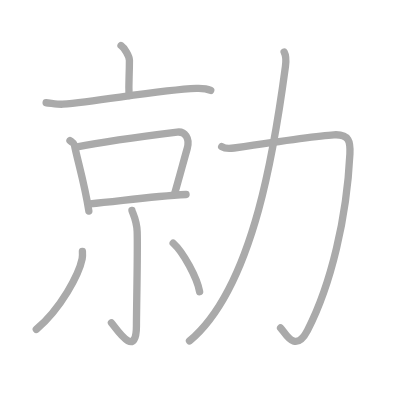
t = 0.00 s
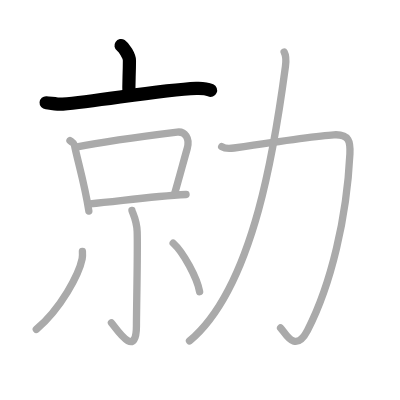
t = 2.00 s
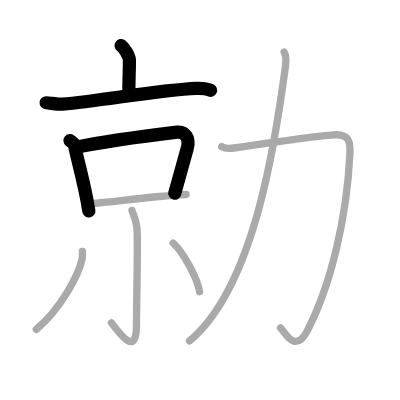
t = 4.00 s
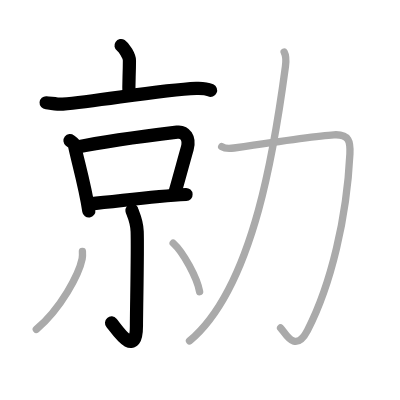
t = 6.00 s
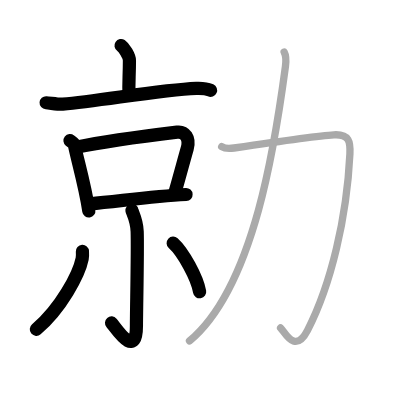
t = 8.00 s
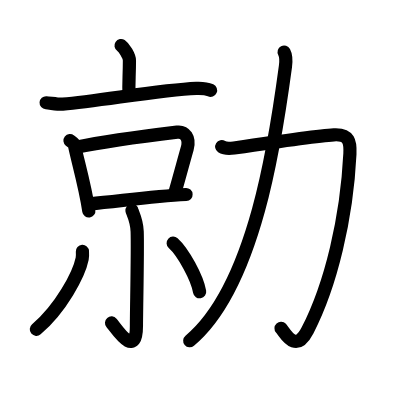
t = 10.00 s

The animated SVG that drew these frames (rendered in a browser with its animation timeline set to each time). Animation: 10 SMIL elements (animate=10); one cycle of 10.00 s.

<?xml version="1.0" standalone="no"?>
<!DOCTYPE svg PUBLIC "-//W3C//DTD SVG 1.1//EN"   "http://www.w3.org/Graphics/SVG/1.1/DTD/svg11.dtd">
<svg width="400px" height="400px"  version="1.1" xmlns="http://www.w3.org/2000/svg">
  <defs>
    <marker id="Triangle" viewBox="0 0 10 10" refX="0" refY="5" markerUnits="strokeWidth" markerWidth="3" style="stroke-opacity:0%;fill:#aaaaaa;" markerHeight="2" orient="auto">
      <path d="M 0 0 L 10 5 L 0 10 z" />
    </marker>
    
    <marker id="Arrow" viewBox="0 0 10 10" refX="5" refY="5" markerUnits="strokeWidth" markerWidth="1.8" style="stroke-opacity:0%;fill:#770000;" markerHeight="2" orient="auto">
      <path d="M 0 4 L 6 4 L 4 1 L 10 5 L 4 9 L 6 6 L 0 6 z" />
        <circle cx="5" cy="5" r="5" />
      </marker>
    
    <marker id="TriangleRed" viewBox="0 0 10 10" refX="0" refY="5" markerUnits="strokeWidth" markerWidth="3" style="stroke-opacity:0%;fill:#CC0000;" markerHeight="2" orient="auto">
      <path d="M 0 0 L 10 5 L 0 10 z" />
    </marker>
    
    <marker id="ArrowRed" viewBox="0 0 10 10" refX="5" refY="5" markerUnits="strokeWidth" markerWidth="1.8" style="stroke-opacity:0%;fill:#CC0000;" markerHeight="2" orient="auto">
      <path d="M 0 4 L 6 4 L 4 1 L 10 5 L 4 9 L 6 6 L 0 6 z" />
        <circle cx="5" cy="5" r="5" />
      </marker>
    
  </defs>
  
  <path style="fill:#ffffff; fill-opacity:100%; fill-rule:evenodd; stroke-width:0;" d="M 0 0 L 400px 0 L 400px 400px L 0 400px L 0 0" />

  <g transform="scale(3.6697247706422 3.6697247706422)">
<path style="fill:none; fill-opacity:0%; fill-rule:evenodd; stroke:#aaaaaa; stroke-opacity:100%; stroke-width: 1.5pt; stroke-linejoin:round; stroke-linecap:round;" d="M32.98 12.42c0.86 0.58 2.29 2.86 2.29 4.06c0 4.42-0.27 5.83-0.1 9.57"></path>
<path style="fill:none; fill-opacity:0%; fill-rule:evenodd; stroke:#aaaaaa; stroke-opacity:100%; stroke-width: 1.5pt; stroke-linejoin:round; stroke-linecap:round;" d="M12.57 28c1.06 0.07 3.46 0.48 4.5 0.39c10.32-0.89 26.52-3.89 36.42-4.31c1.74-0.07 2.63-0.04 3.93 0.56"></path>
<path style="fill:none; fill-opacity:0%; fill-rule:evenodd; stroke:#aaaaaa; stroke-opacity:100%; stroke-width: 1.5pt; stroke-linejoin:round; stroke-linecap:round;" d="M19.07 38.32c0.49 0.39 1.1 0.67 1.21 1.2c0.74 3.82 2.83 10.74 3.93 17.98"></path>
<path style="fill:none; fill-opacity:0%; fill-rule:evenodd; stroke:#aaaaaa; stroke-opacity:100%; stroke-width: 1.5pt; stroke-linejoin:round; stroke-linecap:round;" d="M20.69 40.11c7.4-1.49 22.56-3.5 27.58-4.11c2.08-0.25 3.57 1.58 2.74 4.5c-0.93 3.25-2.12 7.75-3.42 12.25"></path>
<path style="fill:none; fill-opacity:0%; fill-rule:evenodd; stroke:#aaaaaa; stroke-opacity:100%; stroke-width: 1.5pt; stroke-linejoin:round; stroke-linecap:round;" d="M24.55 55.53C32.9 54.75 41.57 53.5 50.7 53"></path>
<path style="fill:none; fill-opacity:0%; fill-rule:evenodd; stroke:#aaaaaa; stroke-opacity:100%; stroke-width: 1.5pt; stroke-linejoin:round; stroke-linecap:round;" d="M35.96 57.33c0.07 0.5 1.31 2.61 1.42 5.78c0.18 5.13-0.2 21.23-0.2 25.65c0 9.47-5.64 0.52-6.81-0.79"></path>
<path style="fill:none; fill-opacity:0%; fill-rule:evenodd; stroke:#aaaaaa; stroke-opacity:100%; stroke-width: 1.5pt; stroke-linejoin:round; stroke-linecap:round;" d="M22.46 68.5c0.03 0.5 0.07 1.29-0.07 2.01c-0.86 4.24-5.77 13.54-12.5 19.24"></path>
<path style="fill:none; fill-opacity:0%; fill-rule:evenodd; stroke:#aaaaaa; stroke-opacity:100%; stroke-width: 1.5pt; stroke-linejoin:round; stroke-linecap:round;" d="M47.19 66.25c2.74 2.48 6.52 9.39 7.21 13.25"></path>
<path style="fill:none; fill-opacity:0%; fill-rule:evenodd; stroke:#aaaaaa; stroke-opacity:100%; stroke-width: 1.5pt; stroke-linejoin:round; stroke-linecap:round;" d="M60.41 39.97c1.07 0.68 2.4 0.51 3.36 0.36c8.98-1.33 22.93-3.34 27.21-3.59c4.27-0.24 4.52 2.03 4.37 5.19C94.5 59.25 90.25 77.5 83.8 90.03c-3.43 6.65-6.23 0.31-7.34-0.68"></path>
<path style="fill:none; fill-opacity:0%; fill-rule:evenodd; stroke:#aaaaaa; stroke-opacity:100%; stroke-width: 1.5pt; stroke-linejoin:round; stroke-linecap:round;" d="M77.43 14.18C78 15.25 78 16.5 77.78 18.12c-2.63 19.63-8.27 59.86-26.14 74.78"></path>

<path style="fill:none; fill-opacity:0%; fill-rule:evenodd; stroke:#000000; stroke-opacity:100%; stroke-width: 2.7pt; stroke-linejoin:round; stroke-linecap:round;" d="M32.98 12.42c0.86 0.58 2.29 2.86 2.29 4.06c0 4.42-0.27 5.83-0.1 9.57" pathLength="100" stroke-dashoffset="100" stroke-dasharray="100 105"><animate id="dashAnim1" attributeName="stroke-dashoffset" from="100" to="0" dur="1s" calcMode="linear" fill="freeze"/></path>
<path style="fill:none; fill-opacity:0%; fill-rule:evenodd; stroke:#000000; stroke-opacity:100%; stroke-width: 2.7pt; stroke-linejoin:round; stroke-linecap:round;" d="M12.57 28c1.06 0.07 3.46 0.48 4.5 0.39c10.32-0.89 26.52-3.89 36.42-4.31c1.74-0.07 2.63-0.04 3.93 0.56" pathLength="100" stroke-dashoffset="100" stroke-dasharray="100 105"><animate id="dashAnim2" attributeName="stroke-dashoffset" from="100" to="0" dur="1s" calcMode="linear" begin="dashAnim1.end" fill="freeze"/></path>
<path style="fill:none; fill-opacity:0%; fill-rule:evenodd; stroke:#000000; stroke-opacity:100%; stroke-width: 2.7pt; stroke-linejoin:round; stroke-linecap:round;" d="M19.07 38.32c0.49 0.39 1.1 0.67 1.21 1.2c0.74 3.82 2.83 10.74 3.93 17.98" pathLength="100" stroke-dashoffset="100" stroke-dasharray="100 105"><animate id="dashAnim3" attributeName="stroke-dashoffset" from="100" to="0" dur="1s" calcMode="linear" begin="dashAnim2.end" fill="freeze"/></path>
<path style="fill:none; fill-opacity:0%; fill-rule:evenodd; stroke:#000000; stroke-opacity:100%; stroke-width: 2.7pt; stroke-linejoin:round; stroke-linecap:round;" d="M20.69 40.11c7.4-1.49 22.56-3.5 27.58-4.11c2.08-0.25 3.57 1.58 2.74 4.5c-0.93 3.25-2.12 7.75-3.42 12.25" pathLength="100" stroke-dashoffset="100" stroke-dasharray="100 105"><animate id="dashAnim4" attributeName="stroke-dashoffset" from="100" to="0" dur="1s" calcMode="linear" begin="dashAnim3.end" fill="freeze"/></path>
<path style="fill:none; fill-opacity:0%; fill-rule:evenodd; stroke:#000000; stroke-opacity:100%; stroke-width: 2.7pt; stroke-linejoin:round; stroke-linecap:round;" d="M24.55 55.53C32.9 54.75 41.57 53.5 50.7 53" pathLength="100" stroke-dashoffset="100" stroke-dasharray="100 105"><animate id="dashAnim5" attributeName="stroke-dashoffset" from="100" to="0" dur="1s" calcMode="linear" begin="dashAnim4.end" fill="freeze"/></path>
<path style="fill:none; fill-opacity:0%; fill-rule:evenodd; stroke:#000000; stroke-opacity:100%; stroke-width: 2.7pt; stroke-linejoin:round; stroke-linecap:round;" d="M35.96 57.33c0.07 0.5 1.31 2.61 1.42 5.78c0.18 5.13-0.2 21.23-0.2 25.65c0 9.47-5.64 0.52-6.81-0.79" pathLength="100" stroke-dashoffset="100" stroke-dasharray="100 105"><animate id="dashAnim6" attributeName="stroke-dashoffset" from="100" to="0" dur="1s" calcMode="linear" begin="dashAnim5.end" fill="freeze"/></path>
<path style="fill:none; fill-opacity:0%; fill-rule:evenodd; stroke:#000000; stroke-opacity:100%; stroke-width: 2.7pt; stroke-linejoin:round; stroke-linecap:round;" d="M22.46 68.5c0.03 0.5 0.07 1.29-0.07 2.01c-0.86 4.24-5.77 13.54-12.5 19.24" pathLength="100" stroke-dashoffset="100" stroke-dasharray="100 105"><animate id="dashAnim7" attributeName="stroke-dashoffset" from="100" to="0" dur="1s" calcMode="linear" begin="dashAnim6.end" fill="freeze"/></path>
<path style="fill:none; fill-opacity:0%; fill-rule:evenodd; stroke:#000000; stroke-opacity:100%; stroke-width: 2.7pt; stroke-linejoin:round; stroke-linecap:round;" d="M47.19 66.25c2.74 2.48 6.52 9.39 7.21 13.25" pathLength="100" stroke-dashoffset="100" stroke-dasharray="100 105"><animate id="dashAnim8" attributeName="stroke-dashoffset" from="100" to="0" dur="1s" calcMode="linear" begin="dashAnim7.end" fill="freeze"/></path>
<path style="fill:none; fill-opacity:0%; fill-rule:evenodd; stroke:#000000; stroke-opacity:100%; stroke-width: 2.7pt; stroke-linejoin:round; stroke-linecap:round;" d="M60.41 39.97c1.07 0.68 2.4 0.51 3.36 0.36c8.98-1.33 22.93-3.34 27.21-3.59c4.27-0.24 4.52 2.03 4.37 5.19C94.5 59.25 90.25 77.5 83.8 90.03c-3.43 6.65-6.23 0.31-7.34-0.68" pathLength="100" stroke-dashoffset="100" stroke-dasharray="100 105"><animate id="dashAnim9" attributeName="stroke-dashoffset" from="100" to="0" dur="1s" calcMode="linear" begin="dashAnim8.end" fill="freeze"/></path>
<path style="fill:none; fill-opacity:0%; fill-rule:evenodd; stroke:#000000; stroke-opacity:100%; stroke-width: 2.7pt; stroke-linejoin:round; stroke-linecap:round;" d="M77.43 14.18C78 15.25 78 16.5 77.78 18.12c-2.63 19.63-8.27 59.86-26.14 74.78" pathLength="100" stroke-dashoffset="100" stroke-dasharray="100 105"><animate id="dashAnim10" attributeName="stroke-dashoffset" from="100" to="0" dur="1s" calcMode="linear" begin="dashAnim9.end" fill="freeze"/></path>

</g>

</svg>  
          
